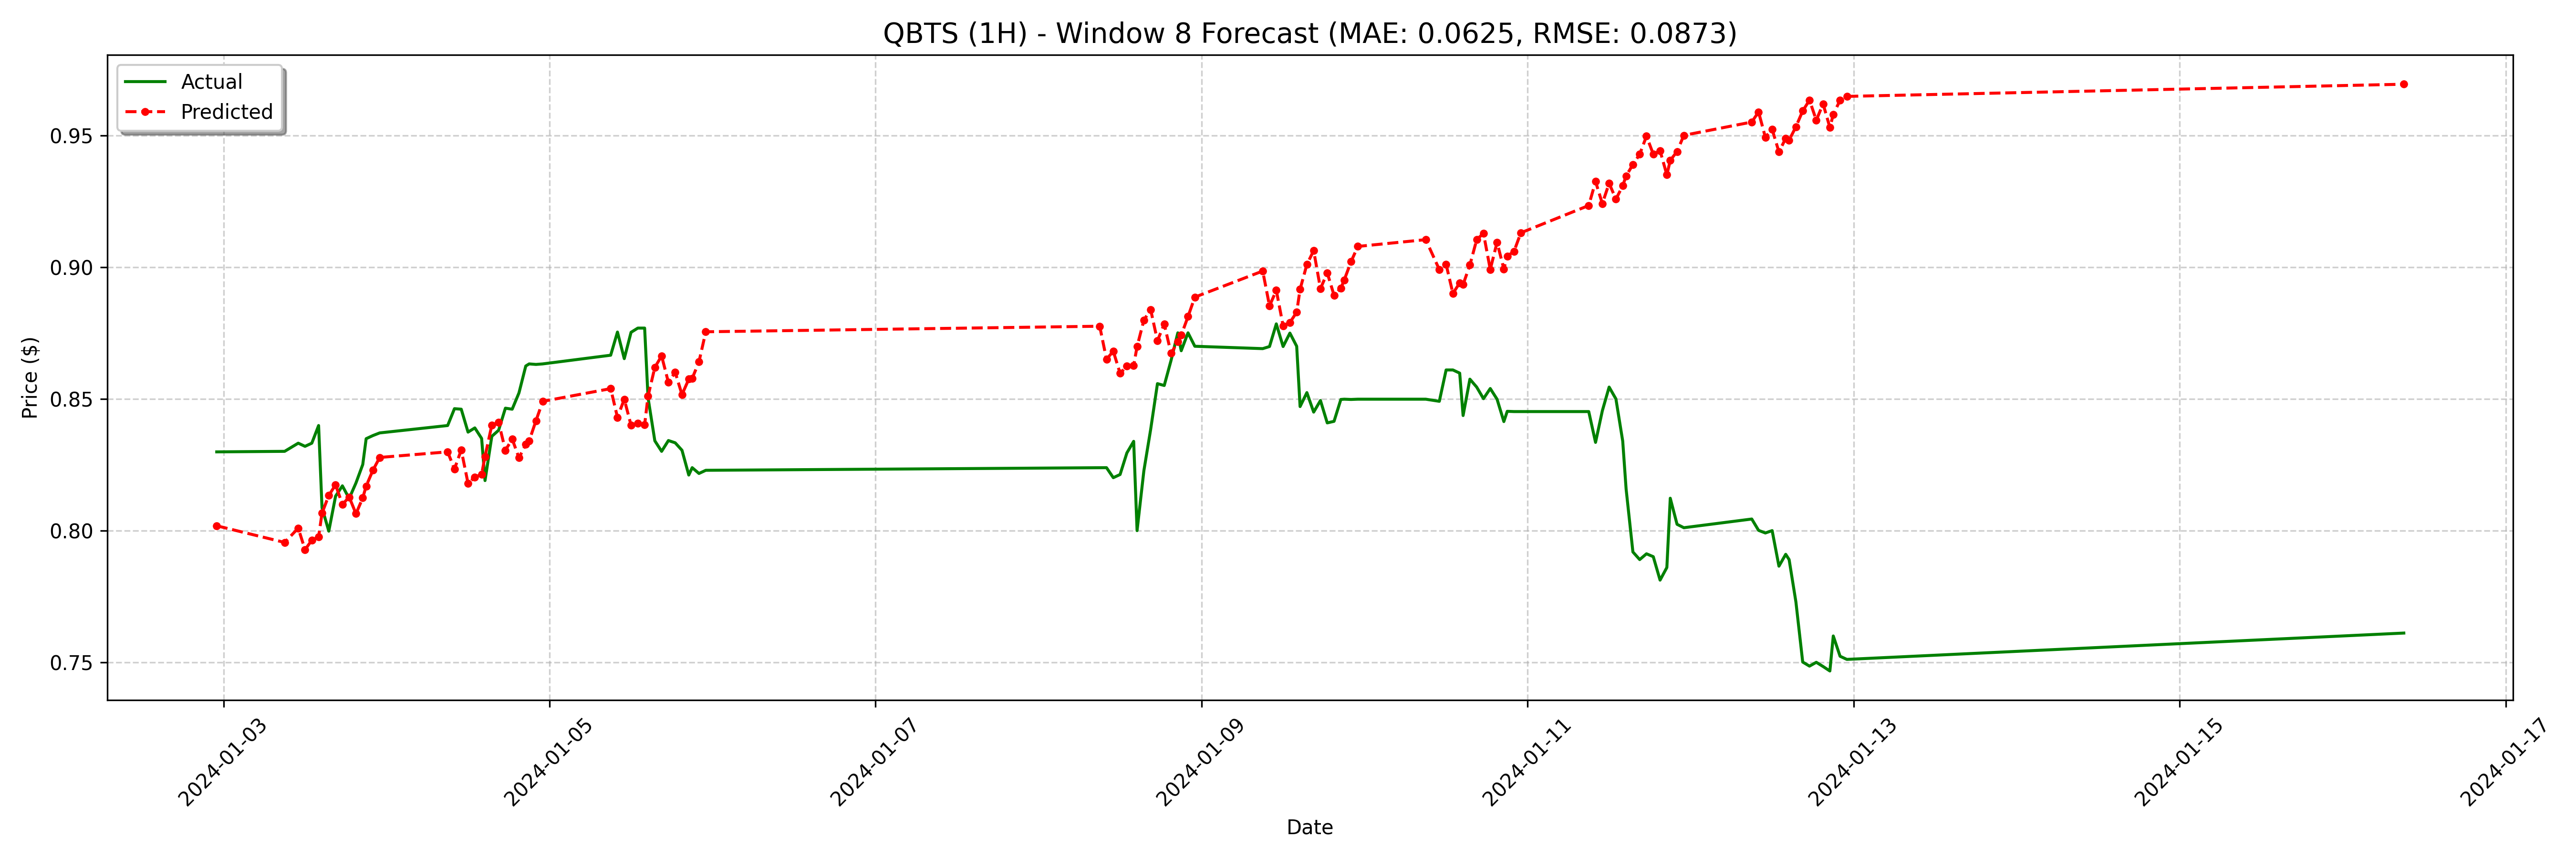

The table this chart was drawn from, first rows:
date, actual, forecast
2024-01-02 23:00:00, 0.8299, 0.8018
2024-01-03 09:00:00, 0.8301, 0.7955
2024-01-03 11:00:00, 0.8332, 0.8009
2024-01-03 12:00:00, 0.832, 0.7928
2024-01-03 13:00:00, 0.8332, 0.7963
2024-01-03 14:00:00, 0.8399, 0.7977
2024-01-03 14:30:00, 0.8087, 0.8066
2024-01-03 15:30:00, 0.7998, 0.8134
2024-01-03 16:30:00, 0.8131, 0.8174
2024-01-03 17:30:00, 0.817, 0.8099
2024-01-03 18:30:00, 0.8122, 0.8127
2024-01-03 19:30:00, 0.8181, 0.8064
2024-01-03 20:30:00, 0.8251, 0.8124
2024-01-03 21:00:00, 0.8349, 0.8169
2024-01-03 22:00:00, 0.8361, 0.8229
2024-01-03 23:00:00, 0.8371, 0.8278
2024-01-04 09:00:00, 0.8399, 0.8299
2024-01-04 10:00:00, 0.8463, 0.8234
2024-01-04 11:00:00, 0.8461, 0.8306
2024-01-04 12:00:00, 0.8374, 0.8179
2024-01-04 13:00:00, 0.839, 0.8203
2024-01-04 14:00:00, 0.835, 0.8214
2024-01-04 14:30:00, 0.819, 0.8281
2024-01-04 15:30:00, 0.8358, 0.8401
2024-01-04 16:30:00, 0.8381, 0.8412
2024-01-04 17:30:00, 0.8465, 0.8305
2024-01-04 18:30:00, 0.8461, 0.8348
2024-01-04 19:30:00, 0.8523, 0.8276
2024-01-04 20:30:00, 0.8625, 0.8327
2024-01-04 21:00:00, 0.8633, 0.8341
2024-01-04 22:00:00, 0.8631, 0.8417
2024-01-04 23:00:00, 0.8633, 0.8491
2024-01-05 09:00:00, 0.8666, 0.8539
2024-01-05 10:00:00, 0.8754, 0.843
2024-01-05 11:00:00, 0.8653, 0.8499
2024-01-05 12:00:00, 0.8753, 0.84
2024-01-05 13:00:00, 0.8769, 0.8407
2024-01-05 14:00:00, 0.8769, 0.8402
2024-01-05 14:30:00, 0.8505, 0.851
2024-01-05 15:30:00, 0.8341, 0.862
2024-01-05 16:30:00, 0.8301, 0.8663
2024-01-05 17:30:00, 0.8342, 0.8563
2024-01-05 18:30:00, 0.8333, 0.8601
2024-01-05 19:30:00, 0.8305, 0.8516
2024-01-05 20:30:00, 0.8211, 0.8575
2024-01-05 21:00:00, 0.8239, 0.8578
2024-01-05 22:00:00, 0.8217, 0.8641
2024-01-05 23:00:00, 0.8229, 0.8755
2024-01-08 09:00:00, 0.8239, 0.8776
2024-01-08 10:00:00, 0.8239, 0.8651
2024-01-08 11:00:00, 0.8201, 0.8681
2024-01-08 12:00:00, 0.8213, 0.8597
2024-01-08 13:00:00, 0.8295, 0.8624
2024-01-08 14:00:00, 0.8339, 0.8627
2024-01-08 14:30:00, 0.8, 0.8699
2024-01-08 15:30:00, 0.8227, 0.8799
2024-01-08 16:30:00, 0.8384, 0.8839
2024-01-08 17:30:00, 0.8558, 0.8721
2024-01-08 18:30:00, 0.8551, 0.8785
2024-01-08 19:30:00, 0.8646, 0.8673
... 68 more rows
